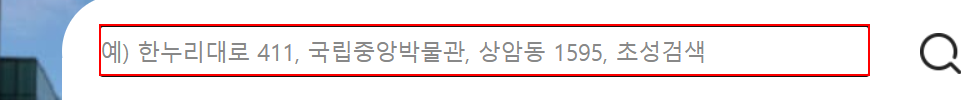
Workflow: Main

Step 1 [then]: type "[CurrentRow.Item("도로명주소").ToString.Trim]" into the text box in window '*도로명주소 안내시스템*' (chrome.exe)

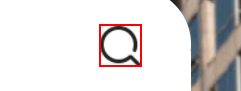
Step 2: click on the button in window '*도로명주소 안내시스템*' (chrome.exe)

Step 3 [else]: type "[CurrentRow.Item("도로명주소").ToString.Trim]" into the text box in window '검색결과 | 도로명주소 안내시스템' (chrome.exe) (no picture)

Step 4: click on the button in window '검색결과 | 도로명주소 안내시스템' (chrome.exe) (no picture)

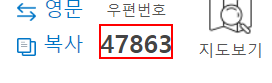
Step 5: get-text from the text in window '검색결과 | 도로명주소 안내시스템' (chrome.exe)

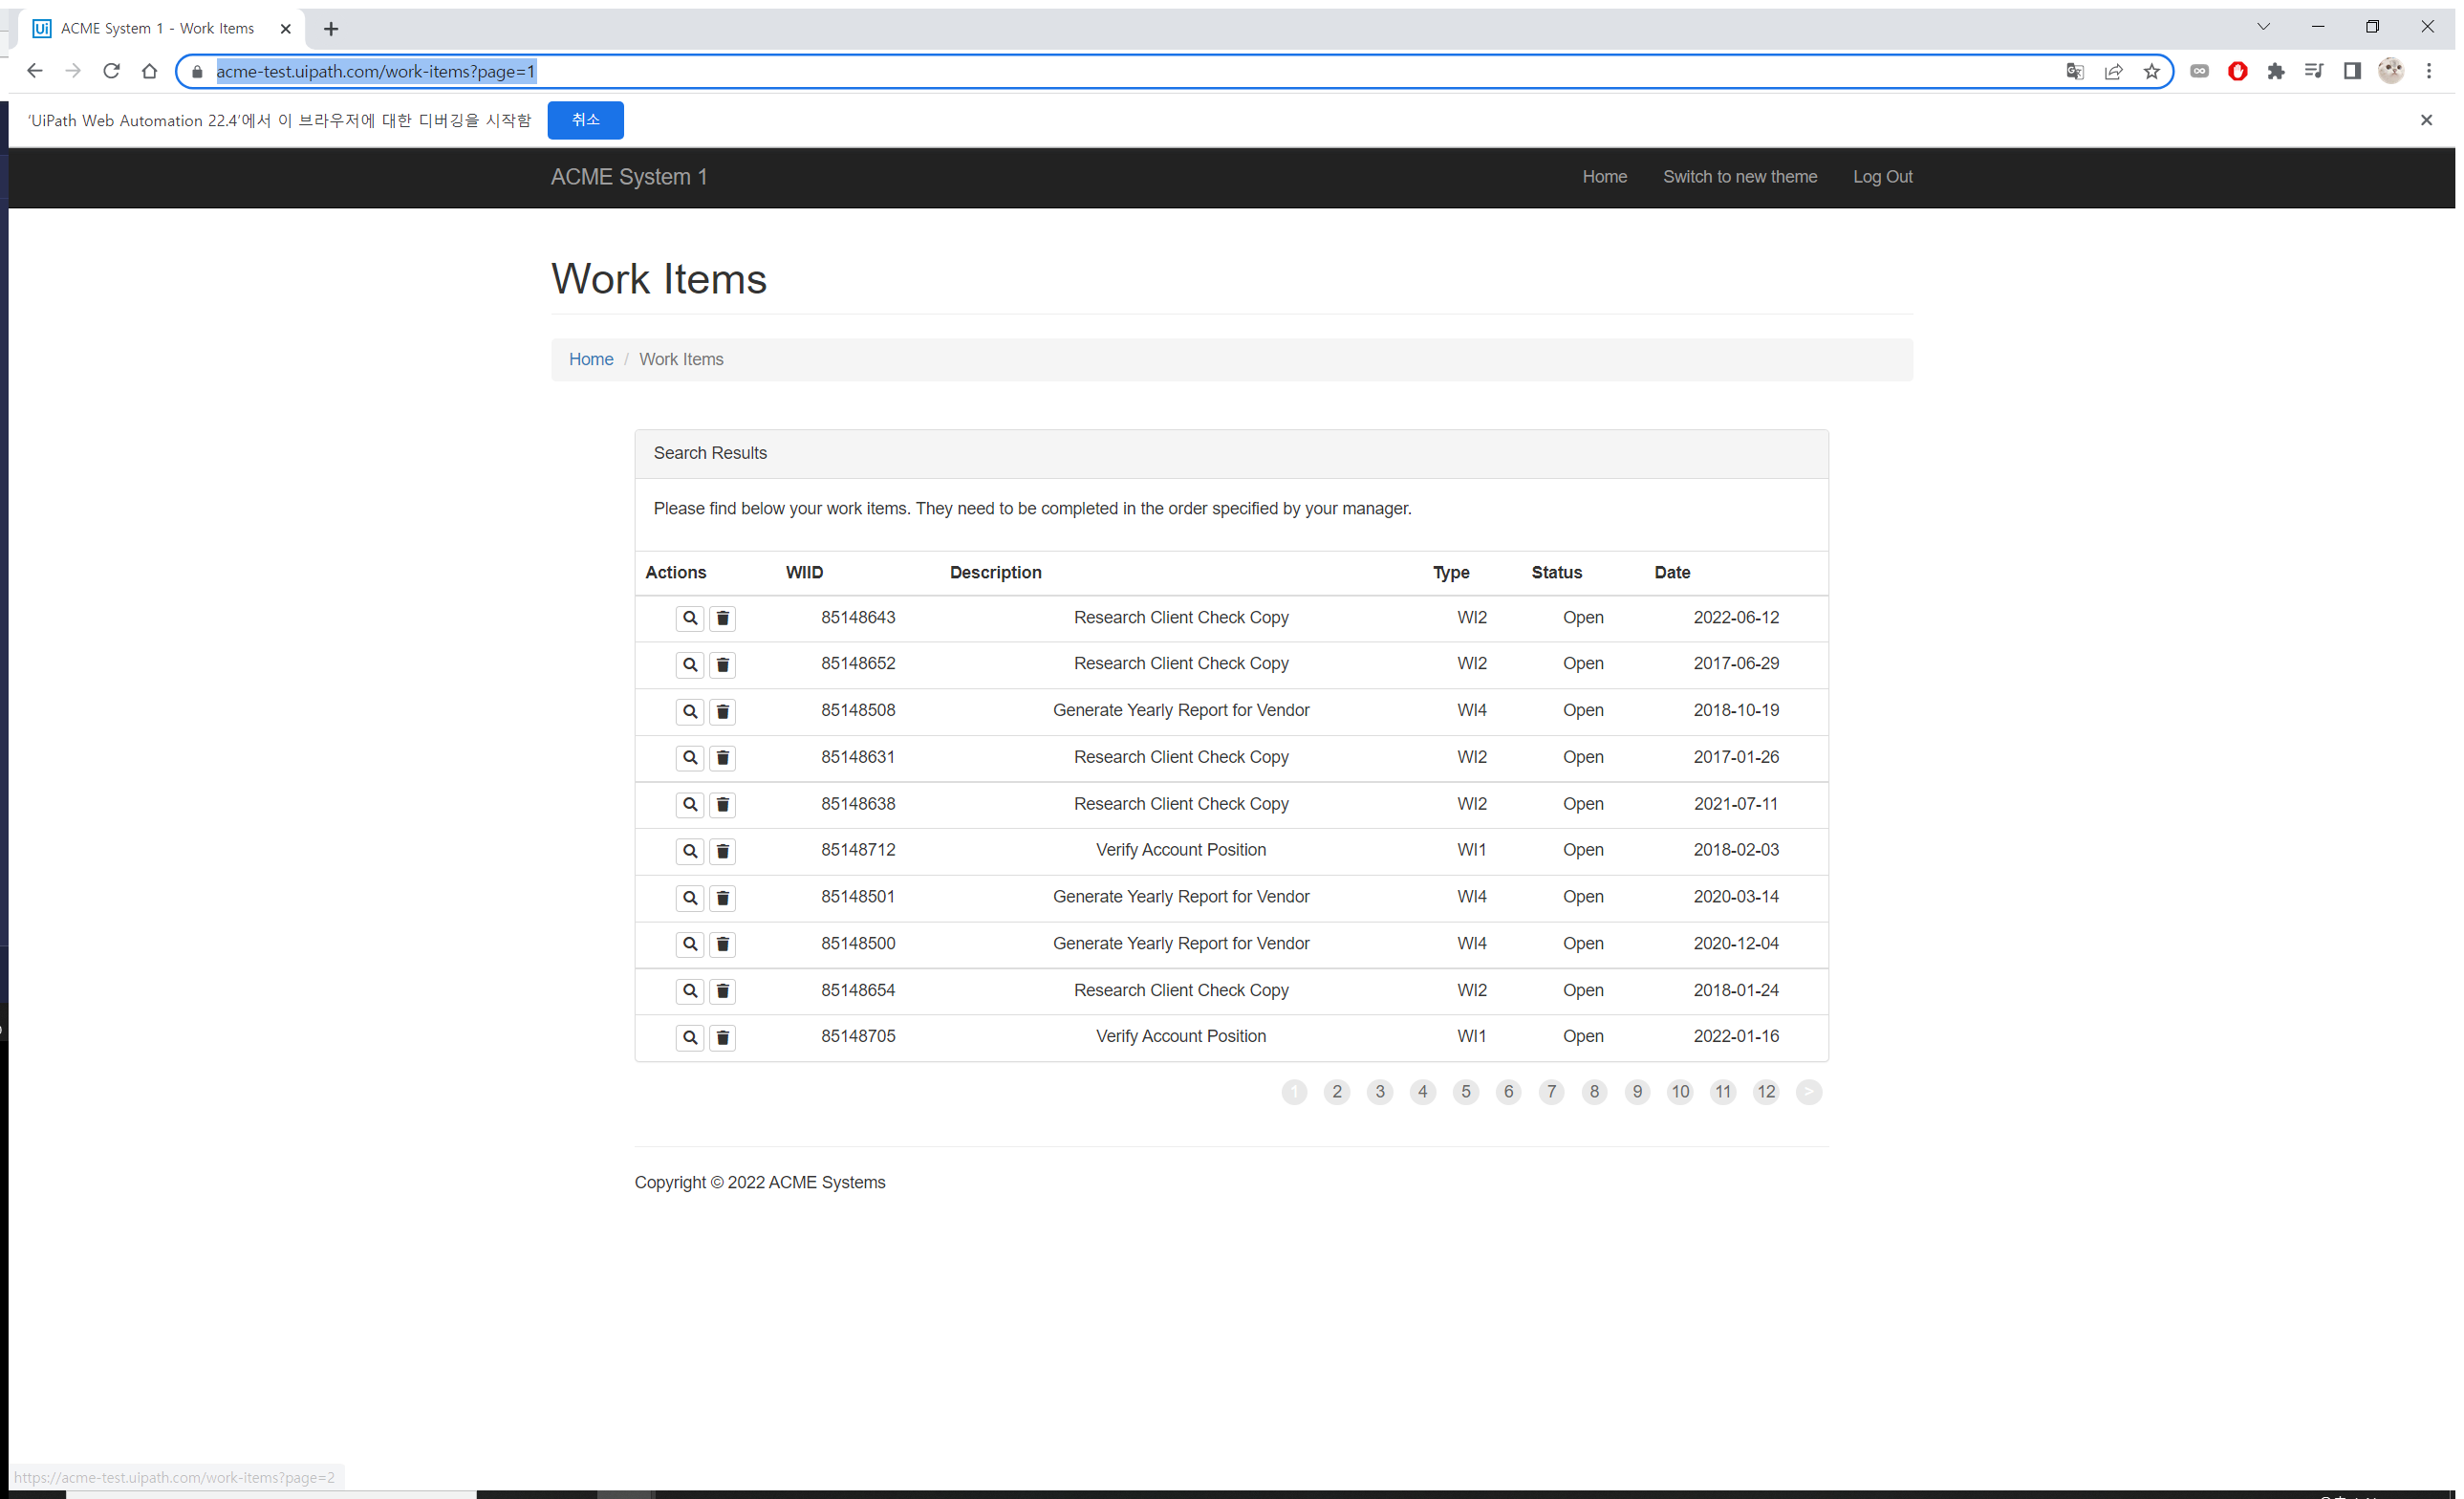
Step 6: Attach Browser 'ACMESyste Page' in window 'ACME System 1 - Work Items' (chrome.exe)

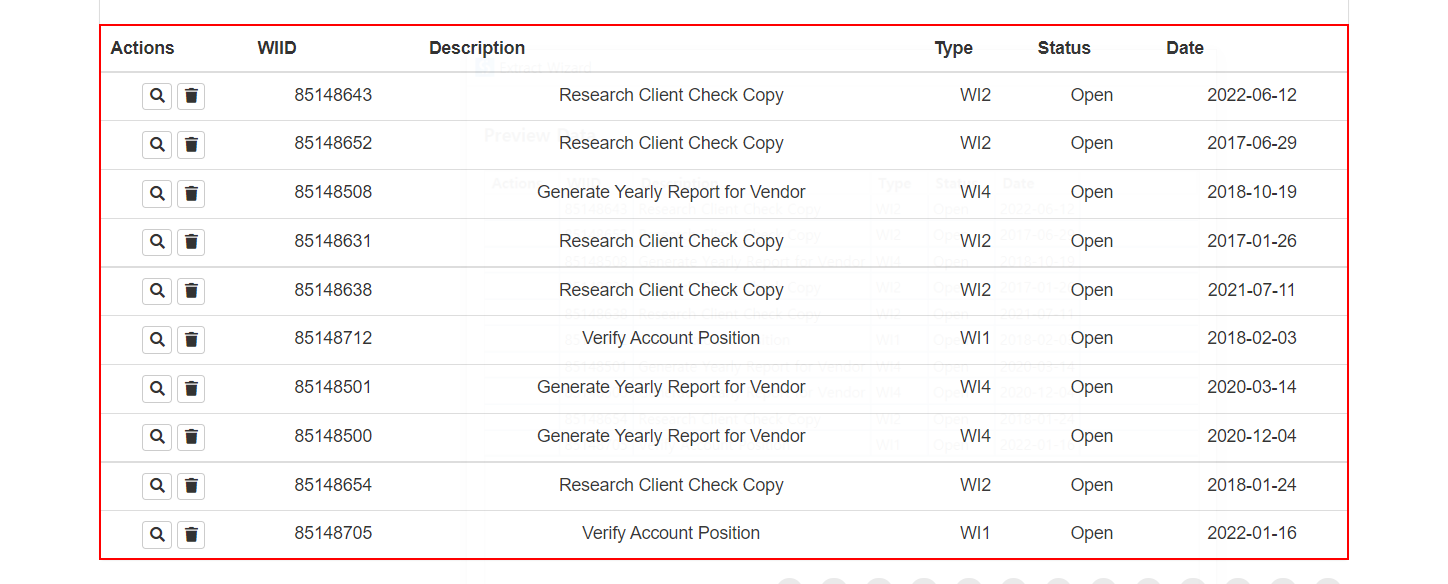
Step 7: get-text from the table

Step 8: Attach Browser 'ACMESyste Page' in window 'ACME System 1 - Work Items' (chrome.exe) (same screen as step 6)

Step 9: get-text from the table (same screen as step 7)

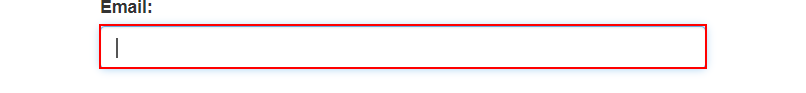
Step 10: type [Str_Email] into the text box in window 'ACME System 1 - Log In' (chrome.exe)

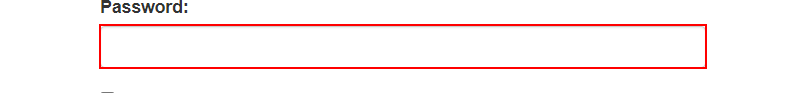
Step 11: type [Str_Email] into the text box

Step 12: click on the button (no picture)

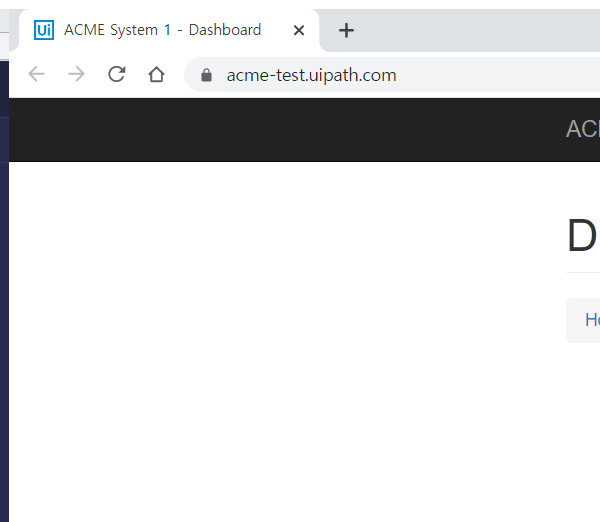
Step 13: Attach Browser 'chrome.exe ACME' in window 'ACME System 1 - Dashboard' (chrome.exe)

Step 14: click on the button 'Work Items' (no picture)

Step 15: Attach Browser 'chrome.exe ACME' in window 'ACME System 1 - Dashboard' (chrome.exe) (same screen as step 13)

Step 16: click on the button 'Work Items' (no picture)

Step 17: type [Str_Email] into the text box in window 'ACME System 1 - Log In' (chrome.exe) (same screen as step 10)

Step 18: type [Str_Email] into the text box (same screen as step 11)